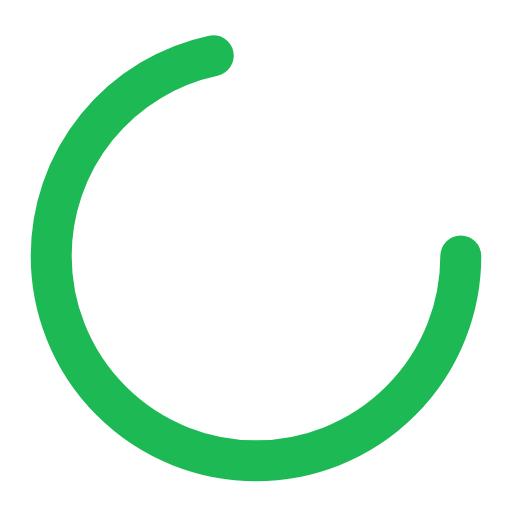
t = 0.00 s
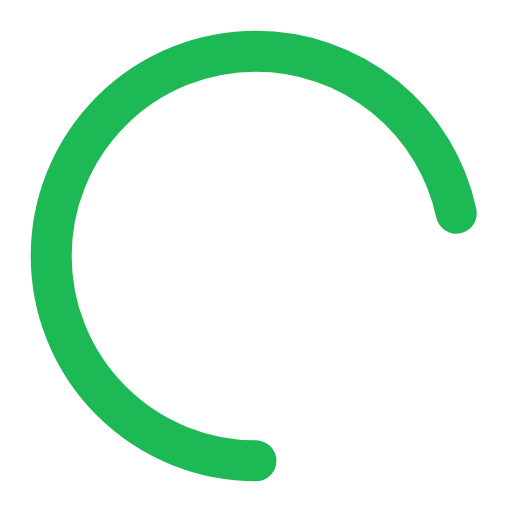
t = 0.25 s
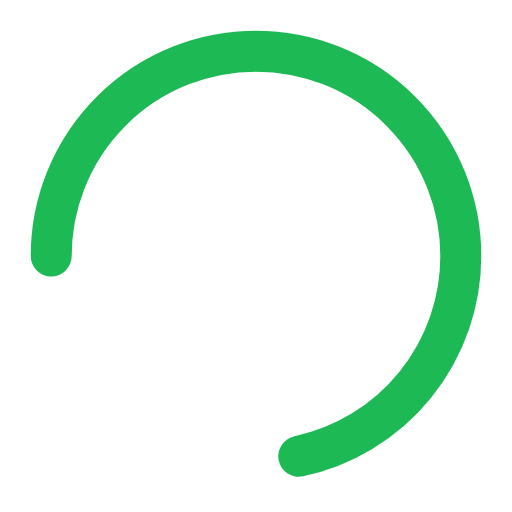
t = 0.50 s
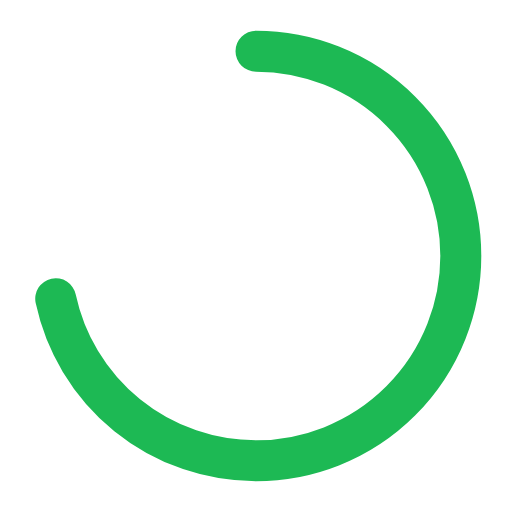
t = 0.75 s

The animated SVG that drew these frames (rendered in a browser with its animation timeline set to each time). Animation: 1 SMIL element (animateTransform=1); one cycle of 1.00 s, repeats indefinitely.

<svg xmlns="http://www.w3.org/2000/svg" width="50" height="50" viewBox="0 0 50 50">
<circle cx="25" cy="25" r="20" stroke="#1DB954" stroke-width="4" fill="none" stroke-linecap="round" stroke-dasharray="90 150">
<animateTransform attributeName="transform" type="rotate" from="0 25 25" to="360 25 25" dur="1s" repeatCount="indefinite"/>
</circle>
</svg>
